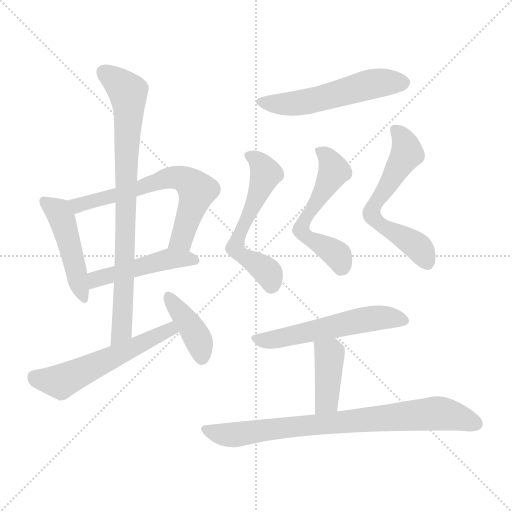
t = 0.00 s
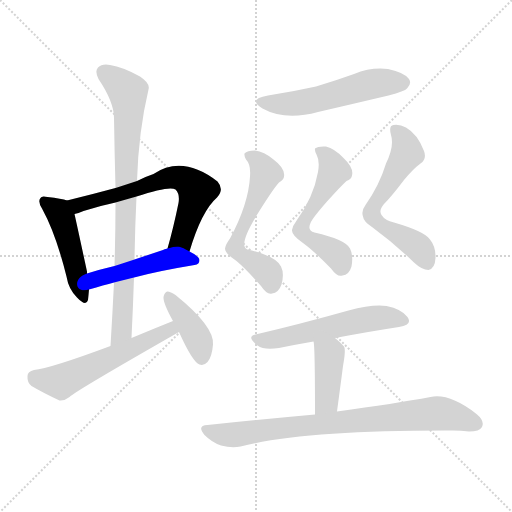
t = 1.86 s
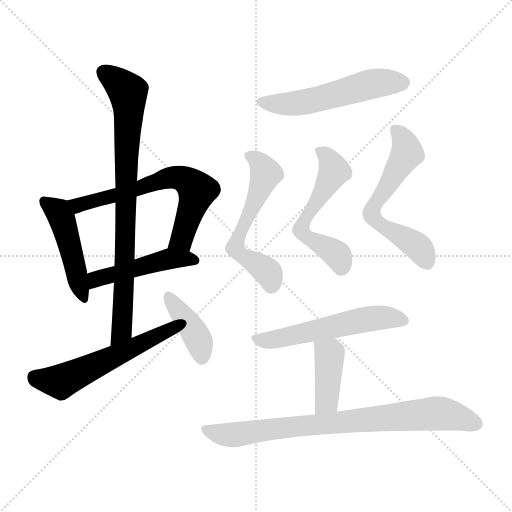
t = 3.72 s
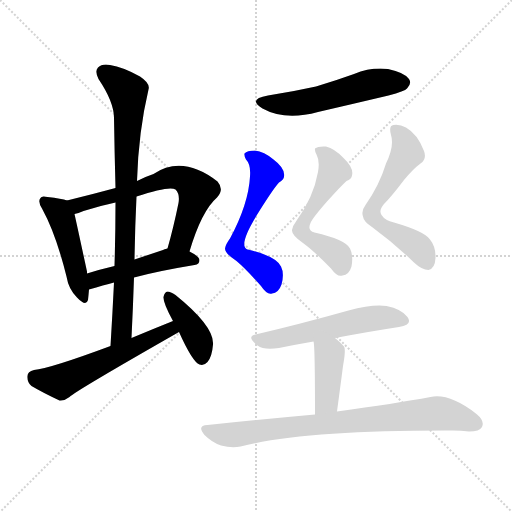
t = 5.58 s
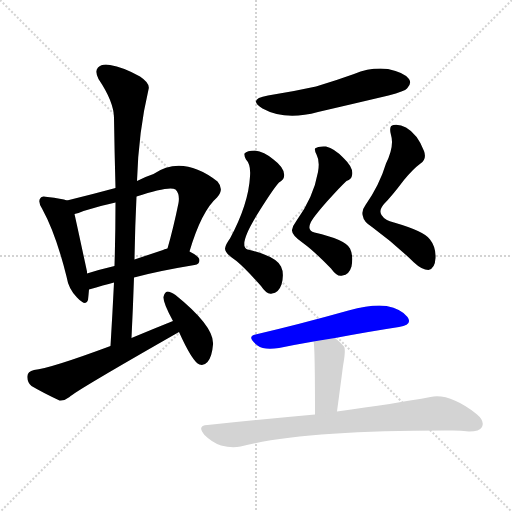
t = 7.44 s
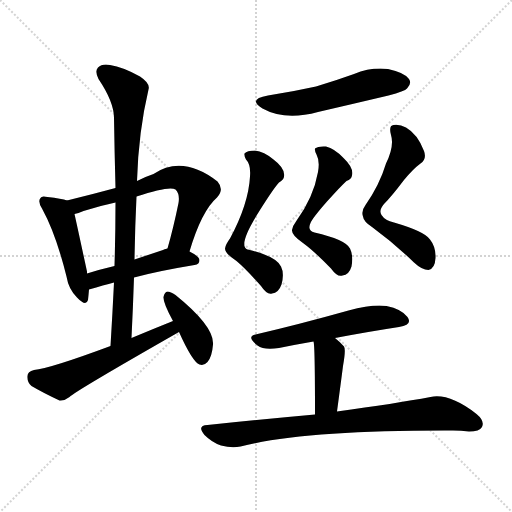
t = 9.30 s

The animated SVG that drew these frames (rendered in a browser with its animation timeline set to each time). Animation: 13 CSS @keyframes rules; one cycle of 9.30 s.

<svg version="1.1" viewBox="0 0 1024 1024" xmlns="http://www.w3.org/2000/svg">
  <g stroke="lightgray" stroke-dasharray="1,1" stroke-width="1" transform="scale(4, 4)">
    <line x1="0" y1="0" x2="256" y2="256"></line>
    <line x1="256" y1="0" x2="0" y2="256"></line>
    <line x1="128" y1="0" x2="128" y2="256"></line>
    <line x1="0" y1="128" x2="256" y2="128"></line>
  </g>
<g transform="scale(1, -1) translate(0, -900)">
   <style type="text/css">
    @keyframes keyframes0 {
      from {
       stroke: blue;
       stroke-dashoffset: 469;
       stroke-width: 128;
       }
       60% {
       animation-timing-function: step-end;
       stroke: blue;
       stroke-dashoffset: 0;
       stroke-width: 128;
       }
       to {
       stroke: black;
       stroke-width: 1024;
       }
       }
       #make-me-a-hanzi-animation-0 {
         animation: keyframes0 0.631673s both;
         animation-delay: 0.000000s;
         animation-timing-function: linear;
       }
    @keyframes keyframes1 {
      from {
       stroke: blue;
       stroke-dashoffset: 651;
       stroke-width: 128;
       }
       68% {
       animation-timing-function: step-end;
       stroke: blue;
       stroke-dashoffset: 0;
       stroke-width: 128;
       }
       to {
       stroke: black;
       stroke-width: 1024;
       }
       }
       #make-me-a-hanzi-animation-1 {
         animation: keyframes1 0.779785s both;
         animation-delay: 0.631673s;
         animation-timing-function: linear;
       }
    @keyframes keyframes2 {
      from {
       stroke: blue;
       stroke-dashoffset: 476;
       stroke-width: 128;
       }
       61% {
       animation-timing-function: step-end;
       stroke: blue;
       stroke-dashoffset: 0;
       stroke-width: 128;
       }
       to {
       stroke: black;
       stroke-width: 1024;
       }
       }
       #make-me-a-hanzi-animation-2 {
         animation: keyframes2 0.637370s both;
         animation-delay: 1.411458s;
         animation-timing-function: linear;
       }
    @keyframes keyframes3 {
      from {
       stroke: blue;
       stroke-dashoffset: 825;
       stroke-width: 128;
       }
       73% {
       animation-timing-function: step-end;
       stroke: blue;
       stroke-dashoffset: 0;
       stroke-width: 128;
       }
       to {
       stroke: black;
       stroke-width: 1024;
       }
       }
       #make-me-a-hanzi-animation-3 {
         animation: keyframes3 0.921387s both;
         animation-delay: 2.048828s;
         animation-timing-function: linear;
       }
    @keyframes keyframes4 {
      from {
       stroke: blue;
       stroke-dashoffset: 562;
       stroke-width: 128;
       }
       65% {
       animation-timing-function: step-end;
       stroke: blue;
       stroke-dashoffset: 0;
       stroke-width: 128;
       }
       to {
       stroke: black;
       stroke-width: 1024;
       }
       }
       #make-me-a-hanzi-animation-4 {
         animation: keyframes4 0.707357s both;
         animation-delay: 2.970215s;
         animation-timing-function: linear;
       }
    @keyframes keyframes5 {
      from {
       stroke: blue;
       stroke-dashoffset: 400;
       stroke-width: 128;
       }
       57% {
       animation-timing-function: step-end;
       stroke: blue;
       stroke-dashoffset: 0;
       stroke-width: 128;
       }
       to {
       stroke: black;
       stroke-width: 1024;
       }
       }
       #make-me-a-hanzi-animation-5 {
         animation: keyframes5 0.575521s both;
         animation-delay: 3.677572s;
         animation-timing-function: linear;
       }
    @keyframes keyframes6 {
      from {
       stroke: blue;
       stroke-dashoffset: 541;
       stroke-width: 128;
       }
       64% {
       animation-timing-function: step-end;
       stroke: blue;
       stroke-dashoffset: 0;
       stroke-width: 128;
       }
       to {
       stroke: black;
       stroke-width: 1024;
       }
       }
       #make-me-a-hanzi-animation-6 {
         animation: keyframes6 0.690267s both;
         animation-delay: 4.253092s;
         animation-timing-function: linear;
       }
    @keyframes keyframes7 {
      from {
       stroke: blue;
       stroke-dashoffset: 573;
       stroke-width: 128;
       }
       65% {
       animation-timing-function: step-end;
       stroke: blue;
       stroke-dashoffset: 0;
       stroke-width: 128;
       }
       to {
       stroke: black;
       stroke-width: 1024;
       }
       }
       #make-me-a-hanzi-animation-7 {
         animation: keyframes7 0.716309s both;
         animation-delay: 4.943359s;
         animation-timing-function: linear;
       }
    @keyframes keyframes8 {
      from {
       stroke: blue;
       stroke-dashoffset: 556;
       stroke-width: 128;
       }
       64% {
       animation-timing-function: step-end;
       stroke: blue;
       stroke-dashoffset: 0;
       stroke-width: 128;
       }
       to {
       stroke: black;
       stroke-width: 1024;
       }
       }
       #make-me-a-hanzi-animation-8 {
         animation: keyframes8 0.702474s both;
         animation-delay: 5.659668s;
         animation-timing-function: linear;
       }
    @keyframes keyframes9 {
      from {
       stroke: blue;
       stroke-dashoffset: 601;
       stroke-width: 128;
       }
       66% {
       animation-timing-function: step-end;
       stroke: blue;
       stroke-dashoffset: 0;
       stroke-width: 128;
       }
       to {
       stroke: black;
       stroke-width: 1024;
       }
       }
       #make-me-a-hanzi-animation-9 {
         animation: keyframes9 0.739095s both;
         animation-delay: 6.362142s;
         animation-timing-function: linear;
       }
    @keyframes keyframes10 {
      from {
       stroke: blue;
       stroke-dashoffset: 552;
       stroke-width: 128;
       }
       64% {
       animation-timing-function: step-end;
       stroke: blue;
       stroke-dashoffset: 0;
       stroke-width: 128;
       }
       to {
       stroke: black;
       stroke-width: 1024;
       }
       }
       #make-me-a-hanzi-animation-10 {
         animation: keyframes10 0.699219s both;
         animation-delay: 7.101237s;
         animation-timing-function: linear;
       }
    @keyframes keyframes11 {
      from {
       stroke: blue;
       stroke-dashoffset: 408;
       stroke-width: 128;
       }
       57% {
       animation-timing-function: step-end;
       stroke: blue;
       stroke-dashoffset: 0;
       stroke-width: 128;
       }
       to {
       stroke: black;
       stroke-width: 1024;
       }
       }
       #make-me-a-hanzi-animation-11 {
         animation: keyframes11 0.582031s both;
         animation-delay: 7.800456s;
         animation-timing-function: linear;
       }
    @keyframes keyframes12 {
      from {
       stroke: blue;
       stroke-dashoffset: 803;
       stroke-width: 128;
       }
       72% {
       animation-timing-function: step-end;
       stroke: blue;
       stroke-dashoffset: 0;
       stroke-width: 128;
       }
       to {
       stroke: black;
       stroke-width: 1024;
       }
       }
       #make-me-a-hanzi-animation-12 {
         animation: keyframes12 0.903483s both;
         animation-delay: 8.382487s;
         animation-timing-function: linear;
       }
</style>
<path d="M 134.0 499.0 Q 124.0 503.0 95.0 506.0 Q 83.0 509.0 81.0 504.0 Q 75.0 497.0 84.0 483.0 Q 112.0 432.0 133.0 347.0 Q 137.0 322.0 154.0 305.0 Q 172.0 286.0 176.0 300.0 Q 177.0 309.0 178.0 321.0 L 174.0 353.0 Q 174.0 354.0 174.0 357.0 Q 155.0 445.0 149.0 472.0 C 144.0 496.0 144.0 496.0 134.0 499.0 Z" fill="lightgray"></path> 
<path d="M 379.0 397.0 Q 403.0 478.0 434.0 505.0 Q 449.0 521.0 435.0 537.0 Q 365.0 591.0 307.0 552.0 Q 289.0 546.0 274.0 538.0 L 231.0 524.0 Q 183.0 511.0 134.0 499.0 C 105.0 492.0 120.0 464.0 149.0 472.0 Q 156.0 473.0 167.0 478.0 Q 198.0 488.0 231.0 495.0 L 273.0 507.0 Q 339.0 529.0 351.0 521.0 Q 360.0 512.0 357.0 494.0 Q 347.0 445.0 335.0 403.0 C 327.0 374.0 370.0 368.0 379.0 397.0 Z" fill="lightgray"></path> 
<path d="M 268.0 345.0 Q 316.0 358.0 389.0 370.0 Q 399.0 371.0 399.0 380.0 Q 399.0 387.0 379.0 397.0 C 357.0 409.0 357.0 409.0 335.0 403.0 Q 328.0 402.0 326.0 400.0 Q 296.0 390.0 269.0 381.0 L 229.0 368.0 Q 199.0 361.0 174.0 353.0 C 145.0 344.0 149.0 312.0 178.0 321.0 Q 208.0 330.0 228.0 335.0 L 268.0 345.0 Z" fill="lightgray"></path> 
<path d="M 263.0 224.0 Q 266.0 285.0 268.0 345.0 L 269.0 381.0 Q 270.0 445.0 273.0 507.0 L 274.0 538.0 Q 277.0 637.0 297.0 721.0 Q 301.0 733.0 280.0 747.0 Q 246.0 766.0 220.0 770.0 Q 204.0 773.0 196.0 765.0 Q 189.0 758.0 197.0 742.0 Q 228.0 696.0 228.0 664.0 Q 229.0 597.0 231.0 524.0 L 231.0 495.0 Q 231.0 434.0 229.0 368.0 L 228.0 335.0 Q 225.0 274.0 221.0 208.0 C 219.0 178.0 262.0 194.0 263.0 224.0 Z" fill="lightgray"></path> 
<path d="M 346.0 258.0 Q 306.0 242.0 263.0 224.0 L 221.0 208.0 Q 100.0 163.0 68.0 160.0 Q 55.0 157.0 55.0 148.0 Q 54.0 135.0 63.0 128.0 Q 85.0 115.0 119.0 99.0 Q 129.0 98.0 139.0 106.0 Q 151.0 118.0 358.0 236.0 C 384.0 251.0 374.0 269.0 346.0 258.0 Z" fill="lightgray"></path> 
<path d="M 358.0 236.0 Q 385.0 176.0 399.0 171.0 Q 408.0 168.0 415.0 176.0 Q 424.0 186.0 426.0 211.0 Q 429.0 247.0 351.0 310.0 Q 341.0 317.0 335.0 317.0 Q 329.0 316.0 327.0 306.0 Q 326.0 294.0 346.0 258.0 L 358.0 236.0 Z" fill="lightgray"></path> 
<path d="M 536.0 709.0 Q 494.0 702.0 525.0 683.0 Q 570.0 658.0 636.0 676.0 Q 705.0 692.0 777.0 709.0 Q 810.0 718.0 814.0 723.0 Q 824.0 733.0 818.0 742.0 Q 809.0 755.0 776.0 762.0 Q 742.0 766.0 708.0 752.0 Q 672.0 739.0 632.0 727.0 Q 587.0 717.0 536.0 709.0 Z" fill="lightgray"></path> 
<path d="M 500.0 547.0 Q 497.0 492.0 460.0 423.0 Q 451.0 411.0 450.0 403.0 Q 450.0 393.0 473.0 378.0 Q 492.0 362.0 522.0 328.0 Q 534.0 310.0 544.0 313.0 Q 557.0 314.0 563.0 331.0 Q 569.0 353.0 562.0 367.0 Q 552.0 388.0 495.0 401.0 Q 474.0 408.0 520.0 480.0 Q 547.0 523.0 558.0 535.0 Q 568.0 541.0 568.0 547.0 Q 571.0 563.0 547.0 581.0 Q 528.0 597.0 510.0 599.0 Q 494.0 599.0 489.0 593.0 Q 488.0 589.0 492.0 581.0 Q 502.0 571.0 500.0 547.0 Z" fill="lightgray"></path> 
<path d="M 636.0 556.0 Q 627.0 505.0 592.0 457.0 Q 585.0 448.0 584.0 440.0 Q 583.0 430.0 606.0 414.0 Q 628.0 398.0 662.0 363.0 Q 675.0 345.0 685.0 349.0 Q 698.0 350.0 703.0 367.0 Q 707.0 389.0 700.0 403.0 Q 691.0 421.0 629.0 435.0 Q 614.0 439.0 621.0 454.0 Q 625.0 464.0 654.0 497.0 Q 682.0 528.0 693.0 538.0 Q 703.0 542.0 704.0 549.0 Q 708.0 564.0 687.0 584.0 Q 669.0 603.0 652.0 607.0 Q 636.0 608.0 630.0 603.0 Q 629.0 599.0 633.0 591.0 Q 640.0 578.0 636.0 556.0 Z" fill="lightgray"></path> 
<path d="M 772.0 573.0 Q 759.0 530.0 731.0 490.0 Q 722.0 478.0 726.0 467.0 Q 727.0 457.0 744.0 446.0 Q 789.0 413.0 828.0 375.0 Q 844.0 360.0 857.0 360.0 Q 870.0 363.0 871.0 384.0 Q 872.0 406.0 860.0 421.0 Q 850.0 437.0 788.0 455.0 Q 770.0 459.0 763.0 470.0 Q 757.0 479.0 768.0 492.0 Q 783.0 507.0 808.0 540.0 Q 826.0 562.0 841.0 573.0 Q 854.0 582.0 848.0 598.0 Q 835.0 632.0 812.0 645.0 Q 799.0 652.0 787.0 650.0 Q 777.0 649.0 782.0 630.0 Q 789.0 608.0 772.0 573.0 Z" fill="lightgray"></path> 
<path d="M 670.0 224.0 Q 739.0 237.0 798.0 246.0 Q 826.0 250.0 815.0 266.0 Q 803.0 282.0 773.0 288.0 Q 745.0 292.0 697.0 279.0 Q 597.0 251.0 511.0 231.0 Q 492.0 227.0 515.0 209.0 Q 528.0 199.0 558.0 204.0 Q 592.0 211.0 627.0 217.0 L 670.0 224.0 Z" fill="lightgray"></path> 
<path d="M 674.0 77.0 Q 681.0 129.0 686.0 168.0 Q 692.0 201.0 688.0 207.0 Q 679.0 217.0 670.0 224.0 C 647.0 243.0 622.0 247.0 627.0 217.0 Q 630.0 211.0 630.0 71.0 C 630.0 41.0 670.0 47.0 674.0 77.0 Z" fill="lightgray"></path> 
<path d="M 630.0 71.0 Q 530.0 62.0 415.0 50.0 Q 393.0 49.0 409.0 30.0 Q 424.0 15.0 442.0 9.0 Q 464.0 3.0 481.0 7.0 Q 608.0 40.0 906.0 39.0 Q 922.0 39.0 938.0 37.0 Q 959.0 37.0 964.0 46.0 Q 970.0 58.0 953.0 72.0 Q 899.0 114.0 861.0 106.0 Q 791.0 93.0 674.0 77.0 L 630.0 71.0 Z" fill="lightgray"></path> 
      <clipPath id="make-me-a-hanzi-clip-0">
      <path d="M 134.0 499.0 Q 124.0 503.0 95.0 506.0 Q 83.0 509.0 81.0 504.0 Q 75.0 497.0 84.0 483.0 Q 112.0 432.0 133.0 347.0 Q 137.0 322.0 154.0 305.0 Q 172.0 286.0 176.0 300.0 Q 177.0 309.0 178.0 321.0 L 174.0 353.0 Q 174.0 354.0 174.0 357.0 Q 155.0 445.0 149.0 472.0 C 144.0 496.0 144.0 496.0 134.0 499.0 Z" fill="lightgray"></path>
      </clipPath>
      <path clip-path="url(#make-me-a-hanzi-clip-0)" d="M 89.0 497.0 L 117.0 477.0 L 124.0 462.0 L 166.0 306.0 " fill="none" id="make-me-a-hanzi-animation-0" stroke-dasharray="341 682" stroke-linecap="round"></path>

      <clipPath id="make-me-a-hanzi-clip-1">
      <path d="M 379.0 397.0 Q 403.0 478.0 434.0 505.0 Q 449.0 521.0 435.0 537.0 Q 365.0 591.0 307.0 552.0 Q 289.0 546.0 274.0 538.0 L 231.0 524.0 Q 183.0 511.0 134.0 499.0 C 105.0 492.0 120.0 464.0 149.0 472.0 Q 156.0 473.0 167.0 478.0 Q 198.0 488.0 231.0 495.0 L 273.0 507.0 Q 339.0 529.0 351.0 521.0 Q 360.0 512.0 357.0 494.0 Q 347.0 445.0 335.0 403.0 C 327.0 374.0 370.0 368.0 379.0 397.0 Z" fill="lightgray"></path>
      </clipPath>
      <path clip-path="url(#make-me-a-hanzi-clip-1)" d="M 142.0 495.0 L 158.0 491.0 L 182.0 496.0 L 282.0 522.0 L 338.0 544.0 L 365.0 543.0 L 394.0 516.0 L 363.0 422.0 L 343.0 408.0 " fill="none" id="make-me-a-hanzi-animation-1" stroke-dasharray="523 1046" stroke-linecap="round"></path>

      <clipPath id="make-me-a-hanzi-clip-2">
      <path d="M 268.0 345.0 Q 316.0 358.0 389.0 370.0 Q 399.0 371.0 399.0 380.0 Q 399.0 387.0 379.0 397.0 C 357.0 409.0 357.0 409.0 335.0 403.0 Q 328.0 402.0 326.0 400.0 Q 296.0 390.0 269.0 381.0 L 229.0 368.0 Q 199.0 361.0 174.0 353.0 C 145.0 344.0 149.0 312.0 178.0 321.0 Q 208.0 330.0 228.0 335.0 L 268.0 345.0 Z" fill="lightgray"></path>
      </clipPath>
      <path clip-path="url(#make-me-a-hanzi-clip-2)" d="M 184.0 327.0 L 189.0 339.0 L 211.0 348.0 L 325.0 379.0 L 390.0 379.0 " fill="none" id="make-me-a-hanzi-animation-2" stroke-dasharray="348 696" stroke-linecap="round"></path>

      <clipPath id="make-me-a-hanzi-clip-3">
      <path d="M 263.0 224.0 Q 266.0 285.0 268.0 345.0 L 269.0 381.0 Q 270.0 445.0 273.0 507.0 L 274.0 538.0 Q 277.0 637.0 297.0 721.0 Q 301.0 733.0 280.0 747.0 Q 246.0 766.0 220.0 770.0 Q 204.0 773.0 196.0 765.0 Q 189.0 758.0 197.0 742.0 Q 228.0 696.0 228.0 664.0 Q 229.0 597.0 231.0 524.0 L 231.0 495.0 Q 231.0 434.0 229.0 368.0 L 228.0 335.0 Q 225.0 274.0 221.0 208.0 C 219.0 178.0 262.0 194.0 263.0 224.0 Z" fill="lightgray"></path>
      </clipPath>
      <path clip-path="url(#make-me-a-hanzi-clip-3)" d="M 207.0 756.0 L 256.0 716.0 L 258.0 676.0 L 244.0 248.0 L 243.0 238.0 L 226.0 216.0 " fill="none" id="make-me-a-hanzi-animation-3" stroke-dasharray="697 1394" stroke-linecap="round"></path>

      <clipPath id="make-me-a-hanzi-clip-4">
      <path d="M 346.0 258.0 Q 306.0 242.0 263.0 224.0 L 221.0 208.0 Q 100.0 163.0 68.0 160.0 Q 55.0 157.0 55.0 148.0 Q 54.0 135.0 63.0 128.0 Q 85.0 115.0 119.0 99.0 Q 129.0 98.0 139.0 106.0 Q 151.0 118.0 358.0 236.0 C 384.0 251.0 374.0 269.0 346.0 258.0 Z" fill="lightgray"></path>
      </clipPath>
      <path clip-path="url(#make-me-a-hanzi-clip-4)" d="M 68.0 147.0 L 109.0 137.0 L 129.0 140.0 L 339.0 237.0 L 342.0 249.0 " fill="none" id="make-me-a-hanzi-animation-4" stroke-dasharray="434 868" stroke-linecap="round"></path>

      <clipPath id="make-me-a-hanzi-clip-5">
      <path d="M 358.0 236.0 Q 385.0 176.0 399.0 171.0 Q 408.0 168.0 415.0 176.0 Q 424.0 186.0 426.0 211.0 Q 429.0 247.0 351.0 310.0 Q 341.0 317.0 335.0 317.0 Q 329.0 316.0 327.0 306.0 Q 326.0 294.0 346.0 258.0 L 358.0 236.0 Z" fill="lightgray"></path>
      </clipPath>
      <path clip-path="url(#make-me-a-hanzi-clip-5)" d="M 336.0 308.0 L 395.0 224.0 L 404.0 184.0 " fill="none" id="make-me-a-hanzi-animation-5" stroke-dasharray="272 544" stroke-linecap="round"></path>

      <clipPath id="make-me-a-hanzi-clip-6">
      <path d="M 536.0 709.0 Q 494.0 702.0 525.0 683.0 Q 570.0 658.0 636.0 676.0 Q 705.0 692.0 777.0 709.0 Q 810.0 718.0 814.0 723.0 Q 824.0 733.0 818.0 742.0 Q 809.0 755.0 776.0 762.0 Q 742.0 766.0 708.0 752.0 Q 672.0 739.0 632.0 727.0 Q 587.0 717.0 536.0 709.0 Z" fill="lightgray"></path>
      </clipPath>
      <path clip-path="url(#make-me-a-hanzi-clip-6)" d="M 527.0 698.0 L 538.0 693.0 L 590.0 693.0 L 746.0 732.0 L 806.0 735.0 " fill="none" id="make-me-a-hanzi-animation-6" stroke-dasharray="413 826" stroke-linecap="round"></path>

      <clipPath id="make-me-a-hanzi-clip-7">
      <path d="M 500.0 547.0 Q 497.0 492.0 460.0 423.0 Q 451.0 411.0 450.0 403.0 Q 450.0 393.0 473.0 378.0 Q 492.0 362.0 522.0 328.0 Q 534.0 310.0 544.0 313.0 Q 557.0 314.0 563.0 331.0 Q 569.0 353.0 562.0 367.0 Q 552.0 388.0 495.0 401.0 Q 474.0 408.0 520.0 480.0 Q 547.0 523.0 558.0 535.0 Q 568.0 541.0 568.0 547.0 Q 571.0 563.0 547.0 581.0 Q 528.0 597.0 510.0 599.0 Q 494.0 599.0 489.0 593.0 Q 488.0 589.0 492.0 581.0 Q 502.0 571.0 500.0 547.0 Z" fill="lightgray"></path>
      </clipPath>
      <path clip-path="url(#make-me-a-hanzi-clip-7)" d="M 497.0 589.0 L 512.0 582.0 L 531.0 552.0 L 471.0 404.0 L 487.0 386.0 L 536.0 354.0 L 542.0 332.0 " fill="none" id="make-me-a-hanzi-animation-7" stroke-dasharray="445 890" stroke-linecap="round"></path>

      <clipPath id="make-me-a-hanzi-clip-8">
      <path d="M 636.0 556.0 Q 627.0 505.0 592.0 457.0 Q 585.0 448.0 584.0 440.0 Q 583.0 430.0 606.0 414.0 Q 628.0 398.0 662.0 363.0 Q 675.0 345.0 685.0 349.0 Q 698.0 350.0 703.0 367.0 Q 707.0 389.0 700.0 403.0 Q 691.0 421.0 629.0 435.0 Q 614.0 439.0 621.0 454.0 Q 625.0 464.0 654.0 497.0 Q 682.0 528.0 693.0 538.0 Q 703.0 542.0 704.0 549.0 Q 708.0 564.0 687.0 584.0 Q 669.0 603.0 652.0 607.0 Q 636.0 608.0 630.0 603.0 Q 629.0 599.0 633.0 591.0 Q 640.0 578.0 636.0 556.0 Z" fill="lightgray"></path>
      </clipPath>
      <path clip-path="url(#make-me-a-hanzi-clip-8)" d="M 637.0 598.0 L 652.0 590.0 L 668.0 558.0 L 607.0 457.0 L 602.0 439.0 L 608.0 430.0 L 675.0 389.0 L 682.0 369.0 " fill="none" id="make-me-a-hanzi-animation-8" stroke-dasharray="428 856" stroke-linecap="round"></path>

      <clipPath id="make-me-a-hanzi-clip-9">
      <path d="M 772.0 573.0 Q 759.0 530.0 731.0 490.0 Q 722.0 478.0 726.0 467.0 Q 727.0 457.0 744.0 446.0 Q 789.0 413.0 828.0 375.0 Q 844.0 360.0 857.0 360.0 Q 870.0 363.0 871.0 384.0 Q 872.0 406.0 860.0 421.0 Q 850.0 437.0 788.0 455.0 Q 770.0 459.0 763.0 470.0 Q 757.0 479.0 768.0 492.0 Q 783.0 507.0 808.0 540.0 Q 826.0 562.0 841.0 573.0 Q 854.0 582.0 848.0 598.0 Q 835.0 632.0 812.0 645.0 Q 799.0 652.0 787.0 650.0 Q 777.0 649.0 782.0 630.0 Q 789.0 608.0 772.0 573.0 Z" fill="lightgray"></path>
      </clipPath>
      <path clip-path="url(#make-me-a-hanzi-clip-9)" d="M 792.0 638.0 L 810.0 615.0 L 814.0 594.0 L 747.0 489.0 L 744.0 470.0 L 759.0 453.0 L 834.0 408.0 L 855.0 373.0 " fill="none" id="make-me-a-hanzi-animation-9" stroke-dasharray="473 946" stroke-linecap="round"></path>

      <clipPath id="make-me-a-hanzi-clip-10">
      <path d="M 670.0 224.0 Q 739.0 237.0 798.0 246.0 Q 826.0 250.0 815.0 266.0 Q 803.0 282.0 773.0 288.0 Q 745.0 292.0 697.0 279.0 Q 597.0 251.0 511.0 231.0 Q 492.0 227.0 515.0 209.0 Q 528.0 199.0 558.0 204.0 Q 592.0 211.0 627.0 217.0 L 670.0 224.0 Z" fill="lightgray"></path>
      </clipPath>
      <path clip-path="url(#make-me-a-hanzi-clip-10)" d="M 513.0 220.0 L 547.0 220.0 L 755.0 265.0 L 804.0 258.0 " fill="none" id="make-me-a-hanzi-animation-10" stroke-dasharray="424 848" stroke-linecap="round"></path>

      <clipPath id="make-me-a-hanzi-clip-11">
      <path d="M 674.0 77.0 Q 681.0 129.0 686.0 168.0 Q 692.0 201.0 688.0 207.0 Q 679.0 217.0 670.0 224.0 C 647.0 243.0 622.0 247.0 627.0 217.0 Q 630.0 211.0 630.0 71.0 C 630.0 41.0 670.0 47.0 674.0 77.0 Z" fill="lightgray"></path>
      </clipPath>
      <path clip-path="url(#make-me-a-hanzi-clip-11)" d="M 634.0 217.0 L 659.0 192.0 L 653.0 97.0 L 636.0 84.0 " fill="none" id="make-me-a-hanzi-animation-11" stroke-dasharray="280 560" stroke-linecap="round"></path>

      <clipPath id="make-me-a-hanzi-clip-12">
      <path d="M 630.0 71.0 Q 530.0 62.0 415.0 50.0 Q 393.0 49.0 409.0 30.0 Q 424.0 15.0 442.0 9.0 Q 464.0 3.0 481.0 7.0 Q 608.0 40.0 906.0 39.0 Q 922.0 39.0 938.0 37.0 Q 959.0 37.0 964.0 46.0 Q 970.0 58.0 953.0 72.0 Q 899.0 114.0 861.0 106.0 Q 791.0 93.0 674.0 77.0 L 630.0 71.0 Z" fill="lightgray"></path>
      </clipPath>
      <path clip-path="url(#make-me-a-hanzi-clip-12)" d="M 412.0 40.0 L 464.0 30.0 L 566.0 45.0 L 870.0 73.0 L 917.0 66.0 L 952.0 52.0 " fill="none" id="make-me-a-hanzi-animation-12" stroke-dasharray="675 1350" stroke-linecap="round"></path>

</g>
</svg>
